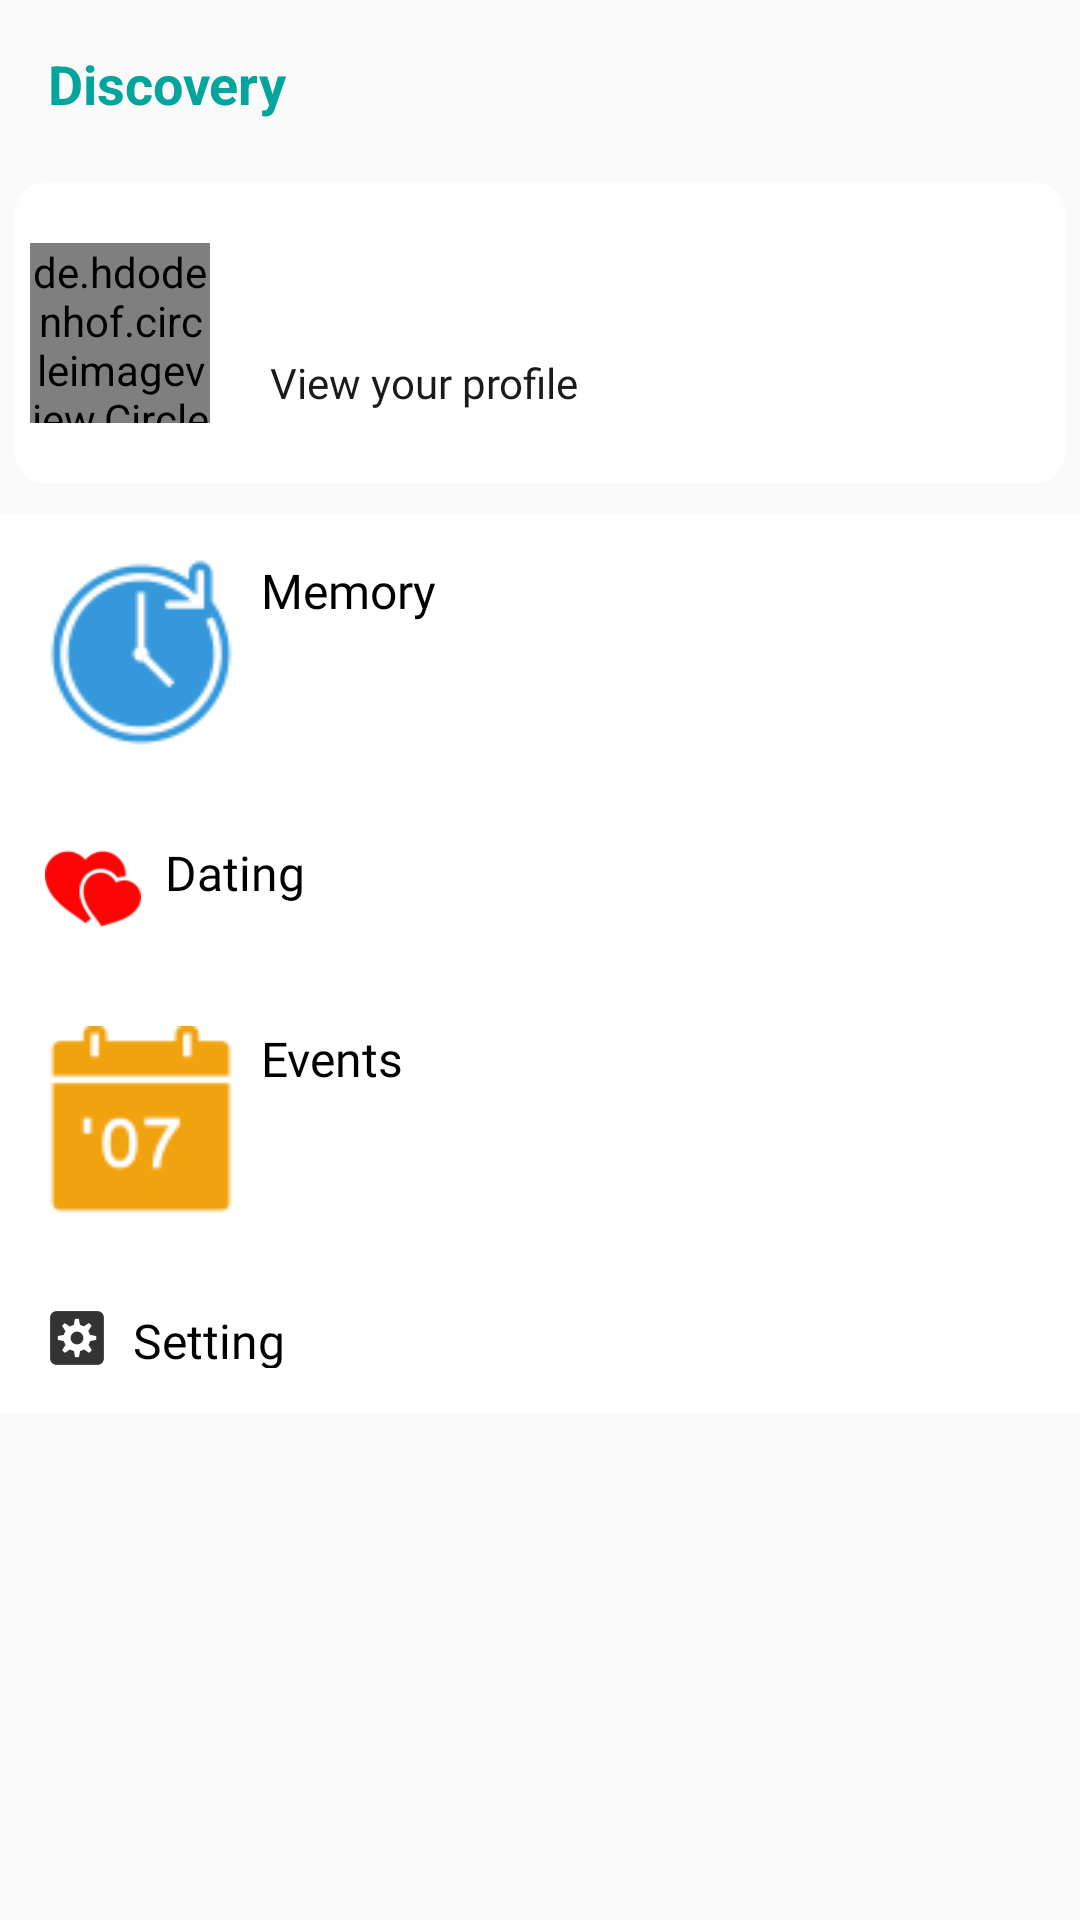

Write the Android layout XML for this screen, with the resource values it uses.
<!-- AndroidManifest.xml: application theme AppTheme -->
<!-- res/layout/fragment_toggle.xml -->
<?xml version="1.0" encoding="utf-8"?>
<RelativeLayout xmlns:android="http://schemas.android.com/apk/res/android"
    xmlns:tools="http://schemas.android.com/tools"
    android:layout_width="match_parent"
    android:layout_height="match_parent"
    tools:context=".fragments.ToggleFragment">

    <com.google.android.material.appbar.AppBarLayout
        android:id="@+id/bar"
        android:layout_width="match_parent"
        android:layout_height="wrap_content"
        android:background="?android:attr/windowBackground">

        <androidx.appcompat.widget.Toolbar
            android:id="@+id/toolbar"
            android:layout_width="match_parent"
            android:layout_height="wrap_content"
            android:background="?android:attr/windowBackground">

            <RelativeLayout
                android:layout_width="match_parent"
                android:layout_height="wrap_content">

                <TextView
                    android:layout_width="wrap_content"
                    android:layout_height="wrap_content"
                    android:textSize="18sp"
                    android:text="Discovery"
                    android:textColor="@color/green_coral"
                    android:textStyle="bold"/>

            </RelativeLayout>

        </androidx.appcompat.widget.Toolbar>
    </com.google.android.material.appbar.AppBarLayout>
    <LinearLayout
        android:id="@+id/dis_bar"
        android:layout_width="match_parent"
        android:layout_height="100dp"
        android:layout_marginLeft="5dp"
        android:layout_marginRight="5dp"
        android:layout_marginTop="5dp"
        android:orientation="horizontal"
        android:background="@drawable/bg_post_item"
        android:layout_below="@+id/bar"
        >
        <de.hdodenhof.circleimageview.CircleImageView
            android:layout_marginTop="20dp"
            android:layout_marginLeft="5dp"
            android:layout_width="60dp"
            android:layout_height="60dp"
            android:id="@+id/dis_profile_image"
            />
        <LinearLayout
            android:layout_width="match_parent"
            android:layout_height="wrap_content"
            android:orientation="vertical"
            android:gravity="center"
            android:layout_marginTop="20dp"
            android:layout_marginLeft="20dp">

            <TextView
                android:layout_width="match_parent"
                android:layout_height="wrap_content"
                android:id="@+id/dis_username"
                android:textSize="20sp"
                android:textColor="@color/colorPrimaryDark"
                android:textStyle="bold"
                />
            <TextView
                android:layout_marginTop="10dp"
                android:layout_width="match_parent"
                android:layout_height="wrap_content"
                android:id="@+id/post_time"
                android:textColor="@color/colorDark"
                android:text="View your profile"
                android:textSize="14sp"
                android:fontFamily="@font/josefinsans_regular"
                />

        </LinearLayout>

    </LinearLayout>
    <LinearLayout
        android:id="@+id/dis_more"
        android:layout_width="match_parent"
        android:layout_height="300dp"
        android:orientation="vertical"
        android:layout_below="@+id/dis_bar"
        android:background="@color/white"
        android:layout_marginTop="10dp">

        <TextView
            android:id="@+id/memory"
            android:layout_width="match_parent"
            android:layout_height="wrap_content"
            android:text="  Memory"
            android:textSize="16sp"
            android:padding="15dp"
            android:textColor="@color/colorBlack"
            android:drawableStart="@drawable/ic_memory"
            android:fontFamily="@font/josefinsans_regular"/>
        <TextView
            android:id="@+id/dating"
            android:layout_width="match_parent"
            android:layout_height="wrap_content"
            android:text="  Dating"
            android:textSize="16sp"
            android:padding="15dp"
            android:textColor="@color/colorBlack"
            android:drawableStart="@drawable/ic_dating"
            android:fontFamily="@font/josefinsans_regular"/>
        <TextView
            android:id="@+id/event"
            android:layout_width="match_parent"
            android:layout_height="wrap_content"
            android:text="  Events"
            android:textSize="16sp"
            android:padding="15dp"
            android:textColor="@color/colorBlack"
            android:drawableStart="@drawable/ic_event"
            android:fontFamily="@font/josefinsans_regular"/>
        <TextView
            android:id="@+id/setting"
            android:layout_width="match_parent"
            android:layout_height="wrap_content"
            android:text="  Setting"
            android:textSize="16sp"
            android:padding="15dp"
            android:textColor="@color/colorBlack"
            android:drawableStart="@drawable/ic_setting"
            android:fontFamily="@font/josefinsans_regular"/>
        <TextView
            android:id="@+id/logout"
            android:layout_width="match_parent"
            android:layout_height="wrap_content"
            android:text="  Logout"
            android:textSize="16sp"
            android:padding="15dp"
            android:textColor="@color/colorBlack"
            android:drawableStart="@drawable/ic_logout"
            android:fontFamily="@font/josefinsans_regular"/>

    </LinearLayout>

</RelativeLayout>
<!-- resources referenced by this layout -->
<resources>
  <color name="colorBlack">#000000</color>
  <color name="colorDark">#1a1a1a</color>
  <color name="colorPrimaryDark">#1eadf0</color>
  <color name="green_coral">#01A59C</color>
  <!-- drawable bg_post_item (drawable) -->
  <?xml version="1.0" encoding="utf-8"?>
  <selector xmlns:android="http://schemas.android.com/apk/res/android">
  
      <item>
          <shape android:shape="rectangle">
              <solid android:color="@color/colorWhite"/>
              <corners android:radius="10dp" />
          </shape>
      </item>
  </selector>
  <!-- drawable ic_dating: png bitmap (drawable-xhdpi, 1968 bytes) -->
  <!-- drawable ic_event: png bitmap (drawable-mdpi, 1557 bytes) -->
  <!-- drawable ic_logout: png bitmap (drawable-mdpi, 790 bytes) -->
  <!-- drawable ic_memory: png bitmap (drawable-mdpi, 3470 bytes) -->
  <!-- drawable ic_setting: png bitmap (drawable-xxhdpi, 1779 bytes) -->
  <style name="AppTheme" parent="Theme.AppCompat.Light.NoActionBar">
          
          <item name="colorPrimary">@color/colorPrimary</item>
          <item name="colorPrimaryDark">@color/colorPrimaryDark</item>
          <item name="colorAccent">@color/colorAccent</item>
      </style>
  <color name="colorWhite">#ffffff</color>
  <color name="colorPrimary">#008577</color>
  <color name="colorAccent">#008577</color>
  <!-- not gathered from this repository: default colours our renderer supplied (Android Studio template values) -->
  <color name="white">#FFFFFFFF</color>
</resources>
